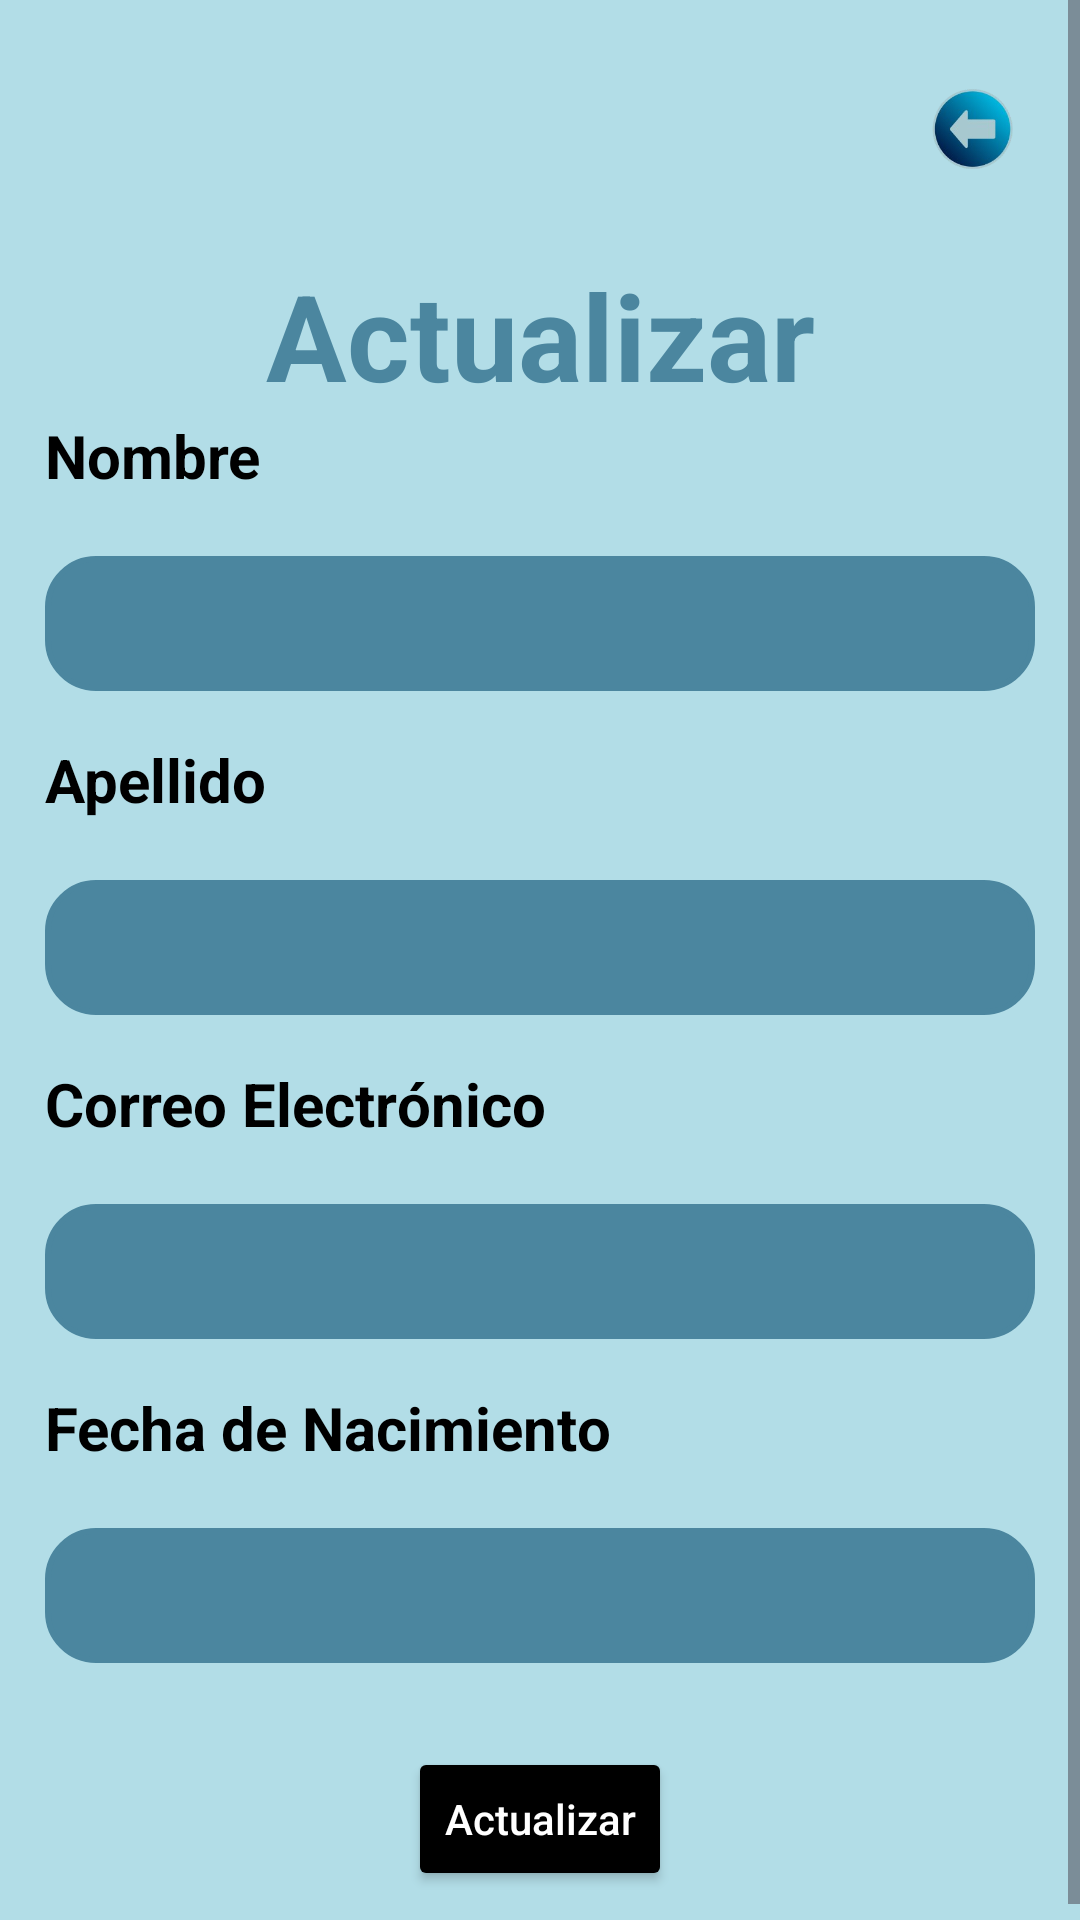

Produce the Android XML layout that renders to this screen, including the resource entries it uses.
<!-- AndroidManifest.xml: application theme Theme.MyApplication -->
<!-- res/layout/activity_main2_actualizar.xml -->
<?xml version="1.0" encoding="utf-8"?>
<ScrollView
    xmlns:android="http://schemas.android.com/apk/res/android"
    android:layout_width="match_parent"
    android:layout_height="match_parent"
    android:background="#B2DDE7">

    <LinearLayout
        android:layout_width="match_parent"
        android:layout_height="wrap_content"
        android:orientation="vertical"
        android:padding="15dp">

        <ImageView
            android:id="@+id/salida_olvido2"
            android:layout_width="42dp"
            android:layout_height="42dp"
            android:layout_gravity="end"
            android:layout_marginTop="8dp"
            android:src="@drawable/retroceso"
            android:contentDescription="icono salida" />

        <TextView
            android:id="@+id/label_title"
            android:layout_width="match_parent"
            android:layout_height="wrap_content"
            android:layout_marginTop="20dp"
            android:gravity="center"
            android:text="Actualizar"
            android:textColor="#4B869F"
            android:textSize="40sp"
            android:textStyle="bold" />


        <TextView
            android:layout_width="wrap_content"
            android:layout_height="wrap_content"
            android:text="Nombre"
            android:textColor="#000000"
            android:textSize="20sp"
            android:textStyle="bold" />

        <EditText
            android:id="@+id/nombre_actualizar_text"
            android:layout_width="match_parent"
            android:layout_height="45dp"
            android:layout_marginTop="20dp"
            android:background="@drawable/edit_text_usuario"
            android:padding="8dp"
            android:textSize="17sp" />

        <TextView
            android:text="Apellido"
            android:textColor="#000000"
            android:textSize="20sp"
            android:textStyle="bold"
            android:layout_width="wrap_content"
            android:layout_height="wrap_content"
            android:layout_marginTop="16dp" />

        <EditText
            android:id="@+id/apellido_actualizar_text"
            android:layout_width="match_parent"
            android:layout_height="45dp"
            android:layout_marginTop="20dp"
            android:background="@drawable/edit_text_usuario"
            android:padding="8dp"
            android:textSize="17sp" />

        <TextView
            android:text="Correo Electrónico"
            android:textColor="#000000"
            android:textSize="20sp"
            android:textStyle="bold"
            android:layout_width="wrap_content"
            android:layout_height="wrap_content"
            android:layout_marginTop="16dp" />

        <EditText
            android:id="@+id/correo_electronico_actualizar_text"
            android:layout_width="match_parent"
            android:layout_height="45dp"
            android:layout_marginTop="20dp"
            android:background="@drawable/edit_text_usuario"
            android:padding="8dp"
            android:textSize="17sp" />

        <TextView
            android:text="Fecha de Nacimiento"
            android:textColor="#000000"
            android:textSize="20sp"
            android:textStyle="bold"
            android:layout_width="wrap_content"
            android:layout_height="wrap_content"
            android:layout_marginTop="16dp" />

        <EditText
            android:id="@+id/fecha_de_nacimiento_actualizar_text"
            android:layout_width="match_parent"
            android:layout_height="45dp"
            android:layout_marginTop="20dp"
            android:background="@drawable/edit_text_usuario"
            android:padding="8dp"
            android:textSize="17sp" />


        
        <Button
            android:id="@+id/login_button"
            android:layout_width="wrap_content"
            android:layout_height="wrap_content"
            android:layout_marginTop="28dp"
            android:layout_gravity="center"
            android:backgroundTint="#000000"
            android:text="Actualizar"
            android:textAllCaps="false"
            android:textColor="#FFFFFF" />
    </LinearLayout>
</ScrollView>
<!-- resources referenced by this layout -->
<resources>
  <!-- drawable edit_text_usuario (drawable) -->
  <?xml version="1.0" encoding="utf-8"?>
  <layer-list xmlns:android="http://schemas.android.com/apk/res/android">
  
  
      <item>
          <shape android:shape="rectangle">
              <solid android:color="#4B869F" />
              <corners android:radius="16dp" />
              <stroke android:width="2dp" android:color="#4B869F" />
          </shape>
      </item>
  
  </layer-list>
  <!-- drawable retroceso: png bitmap (drawable, 26073 bytes) -->
  <style name="Theme.MyApplication" parent="Base.Theme.MyApplication" />
  <style name="Base.Theme.MyApplication" parent="Theme.Material3.DayNight.NoActionBar">
          
          <item name="android:statusBarColor">#FFFFFF</item> 
      </style>
</resources>
